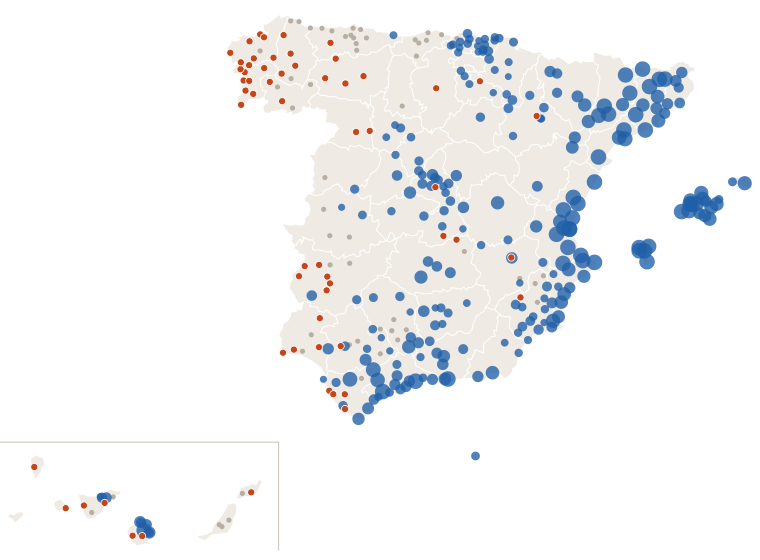

The data file committed next to this chart (first rows):
estacion, provincia, clase, mm_dia_anterior, mm_hoy, dias_sin_1mm
Murcia, Murcia, lluvia, 0.2, 3.4, 1
Madrid Retiro, Madrid, seca, 0.9, 0.7, 12
Pozuelo de Alarcon, Madrid, lluvia, 2.4, 7.2, 0
Barcelona Drassanes, Barcelona, lluvia, 16.8, 14.6, 0
Valencia Dt, Valencia, lluvia, 27.7, 42.5, 0
Zaragoza Valdespartera, Zaragoza, lluvia, 1.8, 0.8, 0
Tablada, Sevilla, nada, 0.0, 0.0, 1
Málaga Centro Meteorológico, Málaga, lluvia, 11.9, 2.6, 0
Palma-Portopí, Illes Balears, lluvia, 12.4, 39.2, 0
Las Palmas de Gc. Plaza de la Feria, Las Palmas, lluvia, 8.0, 5.6, 0
Alicante, Alicante, lluvia, 13.0, 1.8, 0
Bilbao Aeropuerto, Bizkaia, lluvia, 0.0, 3.6, 1
Córdoba/Aeropuerto, Córdoba, nada, 0.0, 0.8, 6
Valladolid, Valladolid, lluvia, 0.0, 2.0, 12
Vigo-O Castro, Pontevedra, seca, 0.0, 0.0, 12
Vigo/Peinador, Pontevedra, nada, 0.0, 0.0, 4
Gijón Musel, Asturias, nada, 0.0, 0.0, 1
A Coruña, A Coruña, seca, 0.0, 0.0, 11
Alicante-Elche/aeropuerto, Alicante, lluvia, 26.5, 3.1, 0
Granada-Cartuja, Granada, lluvia, 21.2, 0.2, 0
Caldes de Montbui, Barcelona, lluvia, 11.8, 8.0, 0
Oviedo, Asturias, nada, 0.0, 0.0, 1
Cartagena - Tentegorra, Murcia, lluvia, 8.8, 3.4, 0
Jerez de la Frontera/Aeropuerto, Cádiz, lluvia, 5.7, 0.0, 0
Santa Cruz de Tenerife, Santa Cruz de Tenerife, nada, 0.2, 0.4, 9
Tenerife/Los Rodeos, Santa Cruz de Tenerife, lluvia, 6.0, 6.6, 0
Pamplona Aeropuerto, Navarra, lluvia, 0.5, 1.9, 10
Almería/Aeropuerto, Almería, lluvia, 27.8, 0.1, 0
Alcala de Henares-Encín, Madrid, lluvia, 4.6, 3.2, 0
Donostia/San Sebastián Aeropuerto, Gipuzkoa, lluvia, 0.0, 3.9, 1
Castellón-Almassora, Castellón, lluvia, 49.4, 28.8, 0
Burgos/Villafría, Burgos, seca, 0.0, 0.0, 11
Santander Cmt, Cantabria, nada, 0.0, 0.0, 1
Albacete Obs., Albacete, lluvia, 15.7, 0.0, 0
Marbella, Málaga, lluvia, 0.6, 3.8, 12
Benahavis, Málaga, lluvia, 16.4, 52.2, 0
Logroño Aeropuerto, La Rioja, seca, 0.0, 0.3, 11
Badajoz Universidad, Badajoz, seca, 0.0, 0.0, 14
Lleida, Lleida, lluvia, 15.6, 25.8, 0
Madrid/Barajas, Madrid, lluvia, 1.1, 2.4, 0
Huelva Ronda Este, Huelva, nada, 0.2, 0.0, 6
Tarragona Fac. Geografia, Tarragona, lluvia, 17.2, 24.2, 0
Reus Aeropuerto, Tarragona, lluvia, 11.4, 25.2, 0
Vilassar de Dalt, Barcelona, lluvia, 6.2, 7.4, 0
Tarifa, Cádiz, lluvia, 20.6, 0.0, 0
León/Virgen del Camino, León, nada, 0.0, 0.0, 6
San Sebastian de los Reyes, Madrid, lluvia, 2.6, 3.2, 0
Jaén, Jaén, lluvia, 7.8, 0.6, 0
Cádiz Observatorio, Cádiz, seca, 0.0, 0.0, 20
El Ejido, Almería, lluvia, 14.6, 0.4, 0
Girona Parc del Migdia, Girona, lluvia, 0.6, 8.6, 1
Ourense, Ourense, nada, 0.0, 0.0, 1
Telde-Melenara, Las Palmas, lluvia, 3.2, 3.0, 0
Telde-Centro Forestal Doramas, Las Palmas, lluvia, 6.4, 12.8, 0
Arganda del Rey, Madrid, lluvia, 3.0, 1.2, 0
Santiago de Compostela, A Coruña, seca, 0.0, 0.0, 11
Rojales el Molino, Alicante, lluvia, 26.4, 2.4, 0
Lugo-Col.fingoi, Lugo, seca, 0.0, 0.0, 11
Lorca, Murcia, lluvia, 7.7, 0.0, 0
Cáceres, Cáceres, nada, 0.2, 0.0, 1
... 296 more rows
